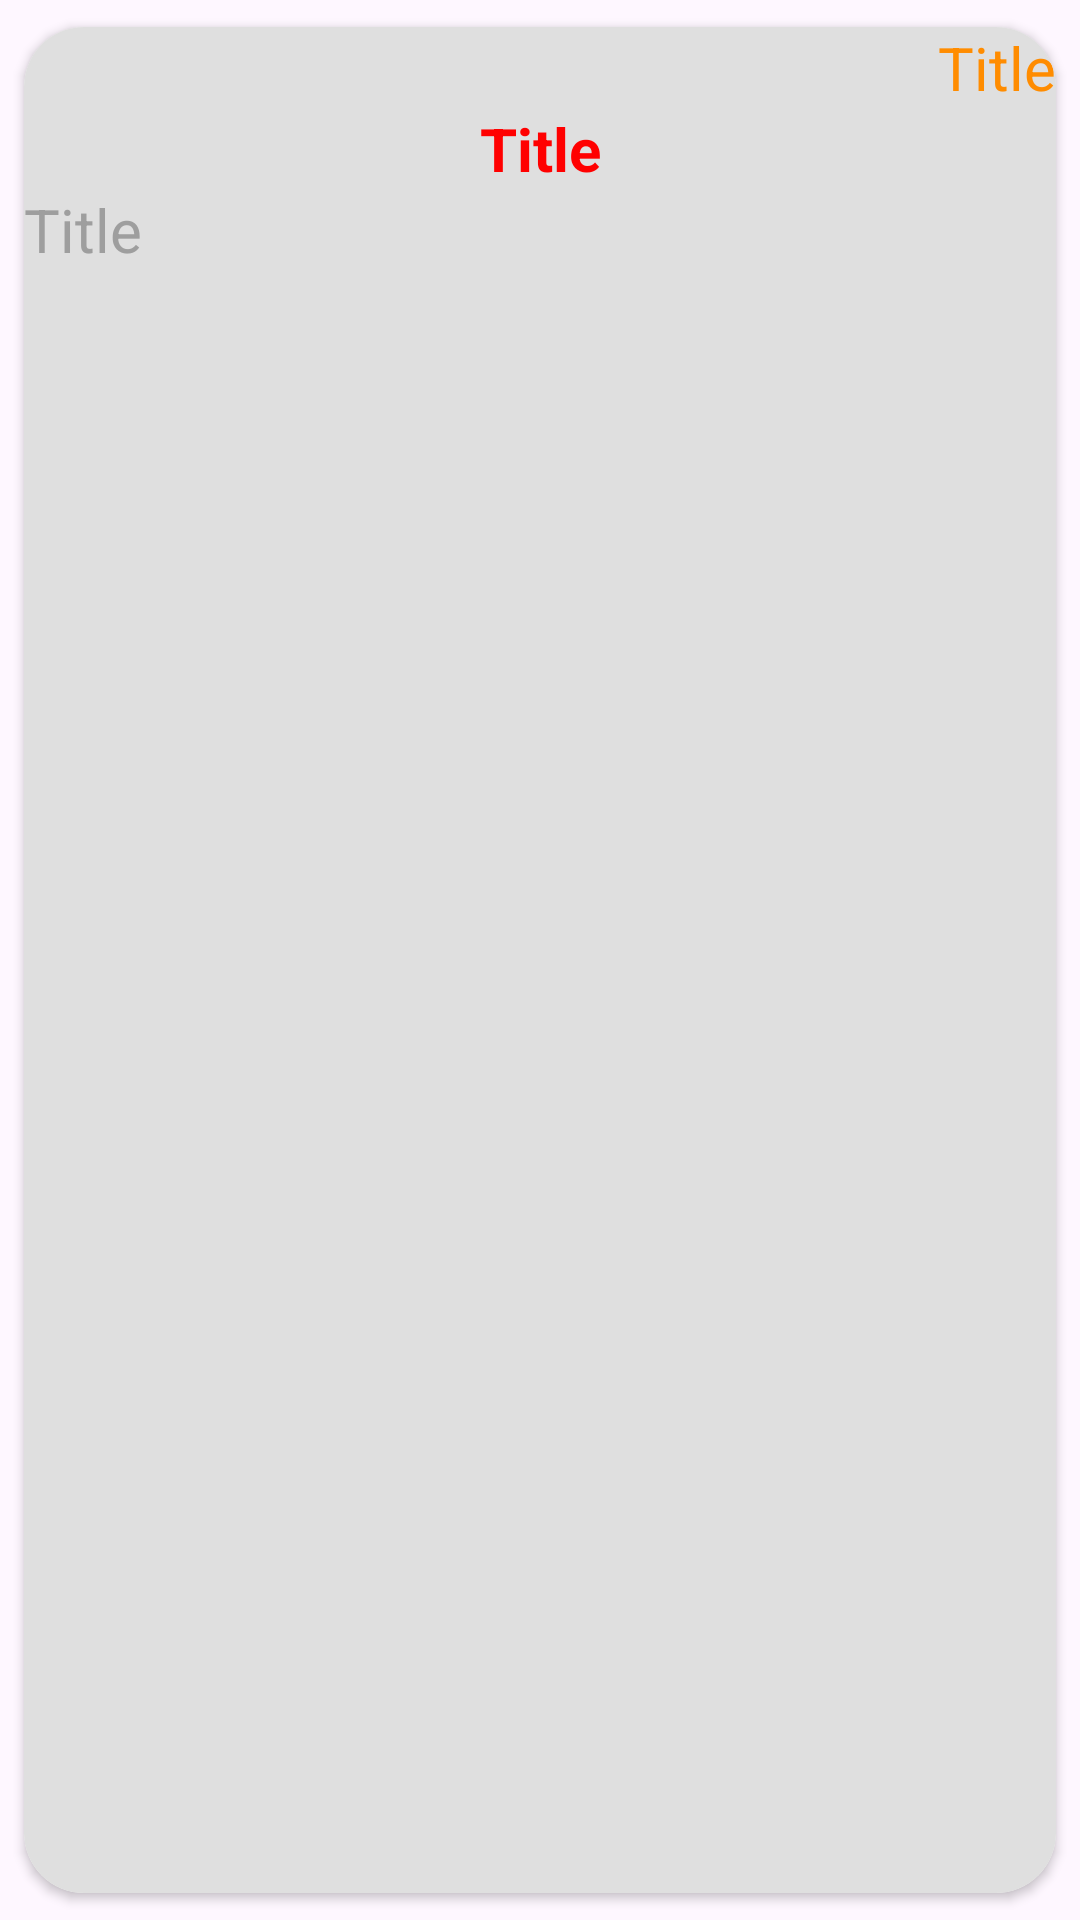

Produce the Android XML layout that renders to this screen, including the resource entries it uses.
<!-- AndroidManifest.xml: application theme Theme.RSS_Reader -->
<!-- res/layout/item.xml -->
<?xml version="1.0" encoding="utf-8"?>
<androidx.cardview.widget.CardView xmlns:android="http://schemas.android.com/apk/res/android"
    android:layout_width="match_parent"
    android:layout_height="200dp"
    xmlns:app="http://schemas.android.com/apk/res-auto"
    app:cardCornerRadius="20dp"
    app:cardUseCompatPadding="true"
    >
<LinearLayout
    android:layout_width="match_parent"
    android:layout_height="match_parent"
    android:orientation="vertical"
    android:background="#DFDFDF"
    >
    <TextView
        android:id="@+id/pubDate"
        android:layout_width="match_parent"
        android:layout_height="wrap_content"
        android:text="Title"
        android:textColor="#FF8C00"
        android:textSize="20dp"
        android:gravity="right"
        />
    <TextView
        android:id="@+id/txtTitle"
        android:layout_width="match_parent"
        android:layout_height="wrap_content"
        android:text="Title"
        android:textColor="#FF0000"
        android:textSize="20dp"
        android:textStyle="bold"
        android:gravity="center"
        />
    <TextView
        android:id="@+id/txtDes"
        android:layout_width="match_parent"
        android:layout_height="wrap_content"
        android:text="Title"
        android:textColor="#9E9E9E"
        android:textSize="20dp"
        />
</LinearLayout>
</androidx.cardview.widget.CardView>
<!-- resources referenced by this layout -->
<resources>
  <style name="Theme.RSS_Reader" parent="Base.Theme.RSS_Reader" />
  <style name="Base.Theme.RSS_Reader" parent="Theme.Material3.DayNight.NoActionBar">
          
          
      </style>
</resources>
